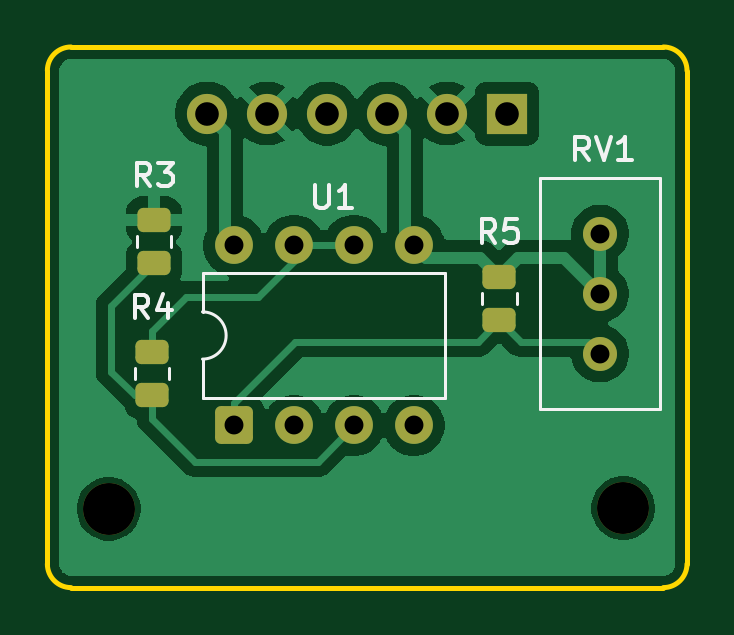
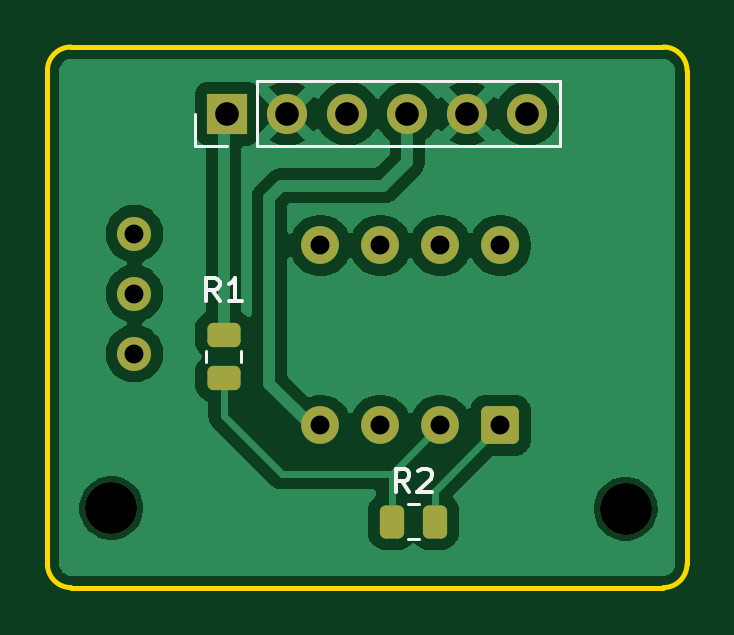
Circuit board: 11 layer files. Board 27.1 x 22.9 mm.
- bottom_copper: Howland-VCCS-TL072_SMD-B_Cu.gbr (35876 bytes)
- bottom_mask: Howland-VCCS-TL072_SMD-B_Mask.gbr (2175 bytes)
- paste: Howland-VCCS-TL072_SMD-B_Paste.gbr (1368 bytes)
- bottom_silk: Howland-VCCS-TL072_SMD-B_Silkscreen.gbr (2909 bytes)
- outline: Howland-VCCS-TL072_SMD-Edge_Cuts.gbr (853 bytes)
- top_copper: Howland-VCCS-TL072_SMD-F_Cu.gbr (32836 bytes)
- top_mask: Howland-VCCS-TL072_SMD-F_Mask.gbr (2240 bytes)
- paste: Howland-VCCS-TL072_SMD-F_Paste.gbr (1433 bytes)
- top_silk: Howland-VCCS-TL072_SMD-F_Silkscreen.gbr (6204 bytes)
- drill: Howland-VCCS-TL072_SMD-NPTH.drl (362 bytes)
- drill: Howland-VCCS-TL072_SMD-PTH.drl (659 bytes)

=== bottom_copper: Howland-VCCS-TL072_SMD-B_Cu.gbr (35876 bytes, source omitted) ===
=== bottom_mask: Howland-VCCS-TL072_SMD-B_Mask.gbr (2175 bytes, source withheld) ===
=== paste: Howland-VCCS-TL072_SMD-B_Paste.gbr (1368 bytes, source withheld) ===
=== bottom_silk: Howland-VCCS-TL072_SMD-B_Silkscreen.gbr ===
%TF.GenerationSoftware,KiCad,Pcbnew,10.0.5*%
%TF.CreationDate,2026-11-13T07:14:55+07:00*%
%TF.ProjectId,Howland-VCCS-TL072_SMD,486f776c-616e-4642-9d56-4343532d544c,rev?*%
%TF.SameCoordinates,Original*%
%TF.FileFunction,Legend,Bot*%
%TF.FilePolarity,Positive*%
%FSLAX46Y46*%
G04 Gerber Fmt 4.6, Leading zero omitted, Abs format (unit mm)*
G04 Created by KiCad (PCBNEW 10.0.5) date 2026-11-13 07:14:55*
%MOMM*%
%LPD*%
G01*
G04 APERTURE LIST*
%ADD10C,0.150000*%
%ADD11C,0.120000*%
G04 APERTURE END LIST*
D10*
X189650666Y-99846819D02*
X189983999Y-99370628D01*
X190222094Y-99846819D02*
X190222094Y-98846819D01*
X190222094Y-98846819D02*
X189841142Y-98846819D01*
X189841142Y-98846819D02*
X189745904Y-98894438D01*
X189745904Y-98894438D02*
X189698285Y-98942057D01*
X189698285Y-98942057D02*
X189650666Y-99037295D01*
X189650666Y-99037295D02*
X189650666Y-99180152D01*
X189650666Y-99180152D02*
X189698285Y-99275390D01*
X189698285Y-99275390D02*
X189745904Y-99323009D01*
X189745904Y-99323009D02*
X189841142Y-99370628D01*
X189841142Y-99370628D02*
X190222094Y-99370628D01*
X189269713Y-98942057D02*
X189222094Y-98894438D01*
X189222094Y-98894438D02*
X189126856Y-98846819D01*
X189126856Y-98846819D02*
X188888761Y-98846819D01*
X188888761Y-98846819D02*
X188793523Y-98894438D01*
X188793523Y-98894438D02*
X188745904Y-98942057D01*
X188745904Y-98942057D02*
X188698285Y-99037295D01*
X188698285Y-99037295D02*
X188698285Y-99132533D01*
X188698285Y-99132533D02*
X188745904Y-99275390D01*
X188745904Y-99275390D02*
X189317332Y-99846819D01*
X189317332Y-99846819D02*
X188698285Y-99846819D01*
X197688545Y-91758932D02*
X198021878Y-91282741D01*
X198259973Y-91758932D02*
X198259973Y-90758932D01*
X198259973Y-90758932D02*
X197879021Y-90758932D01*
X197879021Y-90758932D02*
X197783783Y-90806551D01*
X197783783Y-90806551D02*
X197736164Y-90854170D01*
X197736164Y-90854170D02*
X197688545Y-90949408D01*
X197688545Y-90949408D02*
X197688545Y-91092265D01*
X197688545Y-91092265D02*
X197736164Y-91187503D01*
X197736164Y-91187503D02*
X197783783Y-91235122D01*
X197783783Y-91235122D02*
X197879021Y-91282741D01*
X197879021Y-91282741D02*
X198259973Y-91282741D01*
X196736164Y-91758932D02*
X197307592Y-91758932D01*
X197021878Y-91758932D02*
X197021878Y-90758932D01*
X197021878Y-90758932D02*
X197117116Y-90901789D01*
X197117116Y-90901789D02*
X197212354Y-90997027D01*
X197212354Y-90997027D02*
X197307592Y-91044646D01*
%TO.C,J4*%
D11*
X183278000Y-85200000D02*
X183278000Y-82440000D01*
X196088000Y-82440000D02*
X183278000Y-82440000D01*
X196088000Y-85200000D02*
X183278000Y-85200000D01*
X196088000Y-85200000D02*
X196088000Y-82440000D01*
X197358000Y-85200000D02*
X198738000Y-85200000D01*
X198738000Y-85200000D02*
X198738000Y-83820000D01*
%TO.C,R2*%
X189711064Y-100357000D02*
X189256936Y-100357000D01*
X189711064Y-101827000D02*
X189256936Y-101827000D01*
%TO.C,R1*%
X196786879Y-93877049D02*
X196786879Y-94331177D01*
X198256879Y-93877049D02*
X198256879Y-94331177D01*
%TD*%
M02*

=== outline: Howland-VCCS-TL072_SMD-Edge_Cuts.gbr ===
%TF.GenerationSoftware,KiCad,Pcbnew,10.0.5*%
%TF.CreationDate,2026-11-13T07:14:55+07:00*%
%TF.ProjectId,Howland-VCCS-TL072_SMD,486f776c-616e-4642-9d56-4343532d544c,rev?*%
%TF.SameCoordinates,Original*%
%TF.FileFunction,Profile,NP*%
%FSLAX46Y46*%
G04 Gerber Fmt 4.6, Leading zero omitted, Abs format (unit mm)*
G04 Created by KiCad (PCBNEW 10.0.5) date 2026-11-13 07:14:55*
%MOMM*%
%LPD*%
G01*
G04 APERTURE LIST*
%TA.AperFunction,Profile*%
%ADD10C,0.200000*%
%TD*%
G04 APERTURE END LIST*
D10*
X177900000Y-82000000D02*
X177900000Y-82000000D01*
G75*
G02*
X178900000Y-81000000I1000000J0D01*
G01*
X203978000Y-81000000D01*
G75*
G02*
X204978000Y-82000000I0J-1000000D01*
G01*
X204978000Y-102886000D01*
G75*
G02*
X203978000Y-103886000I-1000000J0D01*
G01*
X178900000Y-103886000D01*
G75*
G02*
X177900000Y-102886000I0J1000000D01*
G01*
X177900000Y-82000000D01*
M02*

=== top_copper: Howland-VCCS-TL072_SMD-F_Cu.gbr (32836 bytes, source omitted) ===
=== top_mask: Howland-VCCS-TL072_SMD-F_Mask.gbr (2240 bytes, source withheld) ===
=== paste: Howland-VCCS-TL072_SMD-F_Paste.gbr (1433 bytes, source withheld) ===
=== top_silk: Howland-VCCS-TL072_SMD-F_Silkscreen.gbr ===
%TF.GenerationSoftware,KiCad,Pcbnew,10.0.5*%
%TF.CreationDate,2026-11-13T07:14:55+07:00*%
%TF.ProjectId,Howland-VCCS-TL072_SMD,486f776c-616e-4642-9d56-4343532d544c,rev?*%
%TF.SameCoordinates,Original*%
%TF.FileFunction,Legend,Top*%
%TF.FilePolarity,Positive*%
%FSLAX46Y46*%
G04 Gerber Fmt 4.6, Leading zero omitted, Abs format (unit mm)*
G04 Created by KiCad (PCBNEW 10.0.5) date 2026-11-13 07:14:55*
%MOMM*%
%LPD*%
G01*
G04 APERTURE LIST*
%ADD10C,0.150000*%
%ADD11C,0.120000*%
G04 APERTURE END LIST*
D10*
X189230095Y-86830819D02*
X189230095Y-87640342D01*
X189230095Y-87640342D02*
X189277714Y-87735580D01*
X189277714Y-87735580D02*
X189325333Y-87783200D01*
X189325333Y-87783200D02*
X189420571Y-87830819D01*
X189420571Y-87830819D02*
X189611047Y-87830819D01*
X189611047Y-87830819D02*
X189706285Y-87783200D01*
X189706285Y-87783200D02*
X189753904Y-87735580D01*
X189753904Y-87735580D02*
X189801523Y-87640342D01*
X189801523Y-87640342D02*
X189801523Y-86830819D01*
X190801523Y-87830819D02*
X190230095Y-87830819D01*
X190515809Y-87830819D02*
X190515809Y-86830819D01*
X190515809Y-86830819D02*
X190420571Y-86973676D01*
X190420571Y-86973676D02*
X190325333Y-87068914D01*
X190325333Y-87068914D02*
X190230095Y-87116533D01*
X200826761Y-85798819D02*
X200493428Y-85322628D01*
X200255333Y-85798819D02*
X200255333Y-84798819D01*
X200255333Y-84798819D02*
X200636285Y-84798819D01*
X200636285Y-84798819D02*
X200731523Y-84846438D01*
X200731523Y-84846438D02*
X200779142Y-84894057D01*
X200779142Y-84894057D02*
X200826761Y-84989295D01*
X200826761Y-84989295D02*
X200826761Y-85132152D01*
X200826761Y-85132152D02*
X200779142Y-85227390D01*
X200779142Y-85227390D02*
X200731523Y-85275009D01*
X200731523Y-85275009D02*
X200636285Y-85322628D01*
X200636285Y-85322628D02*
X200255333Y-85322628D01*
X201112476Y-84798819D02*
X201445809Y-85798819D01*
X201445809Y-85798819D02*
X201779142Y-84798819D01*
X202636285Y-85798819D02*
X202064857Y-85798819D01*
X202350571Y-85798819D02*
X202350571Y-84798819D01*
X202350571Y-84798819D02*
X202255333Y-84941676D01*
X202255333Y-84941676D02*
X202160095Y-85036914D01*
X202160095Y-85036914D02*
X202064857Y-85084533D01*
X182249326Y-86892888D02*
X181915993Y-86416697D01*
X181677898Y-86892888D02*
X181677898Y-85892888D01*
X181677898Y-85892888D02*
X182058850Y-85892888D01*
X182058850Y-85892888D02*
X182154088Y-85940507D01*
X182154088Y-85940507D02*
X182201707Y-85988126D01*
X182201707Y-85988126D02*
X182249326Y-86083364D01*
X182249326Y-86083364D02*
X182249326Y-86226221D01*
X182249326Y-86226221D02*
X182201707Y-86321459D01*
X182201707Y-86321459D02*
X182154088Y-86369078D01*
X182154088Y-86369078D02*
X182058850Y-86416697D01*
X182058850Y-86416697D02*
X181677898Y-86416697D01*
X182582660Y-85892888D02*
X183201707Y-85892888D01*
X183201707Y-85892888D02*
X182868374Y-86273840D01*
X182868374Y-86273840D02*
X183011231Y-86273840D01*
X183011231Y-86273840D02*
X183106469Y-86321459D01*
X183106469Y-86321459D02*
X183154088Y-86369078D01*
X183154088Y-86369078D02*
X183201707Y-86464316D01*
X183201707Y-86464316D02*
X183201707Y-86702411D01*
X183201707Y-86702411D02*
X183154088Y-86797649D01*
X183154088Y-86797649D02*
X183106469Y-86845269D01*
X183106469Y-86845269D02*
X183011231Y-86892888D01*
X183011231Y-86892888D02*
X182725517Y-86892888D01*
X182725517Y-86892888D02*
X182630279Y-86845269D01*
X182630279Y-86845269D02*
X182582660Y-86797649D01*
X182166816Y-92488321D02*
X181833483Y-92012130D01*
X181595388Y-92488321D02*
X181595388Y-91488321D01*
X181595388Y-91488321D02*
X181976340Y-91488321D01*
X181976340Y-91488321D02*
X182071578Y-91535940D01*
X182071578Y-91535940D02*
X182119197Y-91583559D01*
X182119197Y-91583559D02*
X182166816Y-91678797D01*
X182166816Y-91678797D02*
X182166816Y-91821654D01*
X182166816Y-91821654D02*
X182119197Y-91916892D01*
X182119197Y-91916892D02*
X182071578Y-91964511D01*
X182071578Y-91964511D02*
X181976340Y-92012130D01*
X181976340Y-92012130D02*
X181595388Y-92012130D01*
X183023959Y-91821654D02*
X183023959Y-92488321D01*
X182785864Y-91440702D02*
X182547769Y-92154987D01*
X182547769Y-92154987D02*
X183166816Y-92154987D01*
X196868432Y-89289176D02*
X196535099Y-88812985D01*
X196297004Y-89289176D02*
X196297004Y-88289176D01*
X196297004Y-88289176D02*
X196677956Y-88289176D01*
X196677956Y-88289176D02*
X196773194Y-88336795D01*
X196773194Y-88336795D02*
X196820813Y-88384414D01*
X196820813Y-88384414D02*
X196868432Y-88479652D01*
X196868432Y-88479652D02*
X196868432Y-88622509D01*
X196868432Y-88622509D02*
X196820813Y-88717747D01*
X196820813Y-88717747D02*
X196773194Y-88765366D01*
X196773194Y-88765366D02*
X196677956Y-88812985D01*
X196677956Y-88812985D02*
X196297004Y-88812985D01*
X197773194Y-88289176D02*
X197297004Y-88289176D01*
X197297004Y-88289176D02*
X197249385Y-88765366D01*
X197249385Y-88765366D02*
X197297004Y-88717747D01*
X197297004Y-88717747D02*
X197392242Y-88670128D01*
X197392242Y-88670128D02*
X197630337Y-88670128D01*
X197630337Y-88670128D02*
X197725575Y-88717747D01*
X197725575Y-88717747D02*
X197773194Y-88765366D01*
X197773194Y-88765366D02*
X197820813Y-88860604D01*
X197820813Y-88860604D02*
X197820813Y-89098699D01*
X197820813Y-89098699D02*
X197773194Y-89193937D01*
X197773194Y-89193937D02*
X197725575Y-89241557D01*
X197725575Y-89241557D02*
X197630337Y-89289176D01*
X197630337Y-89289176D02*
X197392242Y-89289176D01*
X197392242Y-89289176D02*
X197297004Y-89241557D01*
X197297004Y-89241557D02*
X197249385Y-89193937D01*
%TO.C,U1*%
D11*
X184468100Y-90563000D02*
X184468100Y-92213000D01*
X184468100Y-94213000D02*
X184468100Y-95863000D01*
X184468100Y-95863000D02*
X194748100Y-95863000D01*
X194748100Y-90563000D02*
X184468100Y-90563000D01*
X194748100Y-95863000D02*
X194748100Y-90563000D01*
X184468100Y-92213000D02*
G75*
G02*
X184468100Y-94213000I0J-1000000D01*
G01*
%TO.C,RV1*%
X198765000Y-86565000D02*
X203815000Y-86565000D01*
X198765000Y-96315000D02*
X198765000Y-86565000D01*
X203815000Y-86565000D02*
X203815000Y-96315000D01*
X203815000Y-96315000D02*
X198765000Y-96315000D01*
%TO.C,R3*%
X181680993Y-89011005D02*
X181680993Y-89465133D01*
X183150993Y-89011005D02*
X183150993Y-89465133D01*
%TO.C,R4*%
X181598483Y-95060566D02*
X181598483Y-94606438D01*
X183068483Y-95060566D02*
X183068483Y-94606438D01*
%TO.C,R5*%
X196300099Y-91861421D02*
X196300099Y-91407293D01*
X197770099Y-91861421D02*
X197770099Y-91407293D01*
%TD*%
M02*

=== drill: Howland-VCCS-TL072_SMD-NPTH.drl ===
M48
; DRILL file KiCad 10.0.5 date 2026-11-13T07:15:06
; FORMAT={-:-/ absolute / metric / decimal}
; #@! TF.CreationDate,2026-11-13T07:15:06+07:00
; #@! TF.GenerationSoftware,Kicad,Pcbnew,10.0.5
; #@! TF.FileFunction,NonPlated,1,2,NPTH
FMAT,2
METRIC
; #@! TA.AperFunction,NonPlated,NPTH,ComponentDrill
T1C2.200
%
G90
G05
T1
X180.5Y-100.552
X202.276Y-100.519
M30

=== drill: Howland-VCCS-TL072_SMD-PTH.drl ===
M48
; DRILL file KiCad 10.0.5 date 2026-11-13T07:15:06
; FORMAT={-:-/ absolute / metric / decimal}
; #@! TF.CreationDate,2026-11-13T07:15:06+07:00
; #@! TF.GenerationSoftware,Kicad,Pcbnew,10.0.5
; #@! TF.FileFunction,Plated,1,2,PTH
FMAT,2
METRIC
; #@! TA.AperFunction,Plated,PTH,ComponentDrill
T1C0.800
; #@! TA.AperFunction,Plated,PTH,ComponentDrill
T2C1.000
%
G90
G05
T1
X185.798Y-89.403
X185.798Y-97.023
X188.338Y-89.403
X188.338Y-97.023
X190.878Y-89.403
X190.878Y-97.023
X193.418Y-89.403
X193.418Y-97.023
X201.295Y-88.9
X201.295Y-91.44
X201.295Y-93.98
T2
X184.658Y-83.82
X187.198Y-83.82
X189.738Y-83.82
X192.278Y-83.82
X194.818Y-83.82
X197.358Y-83.82
M30
